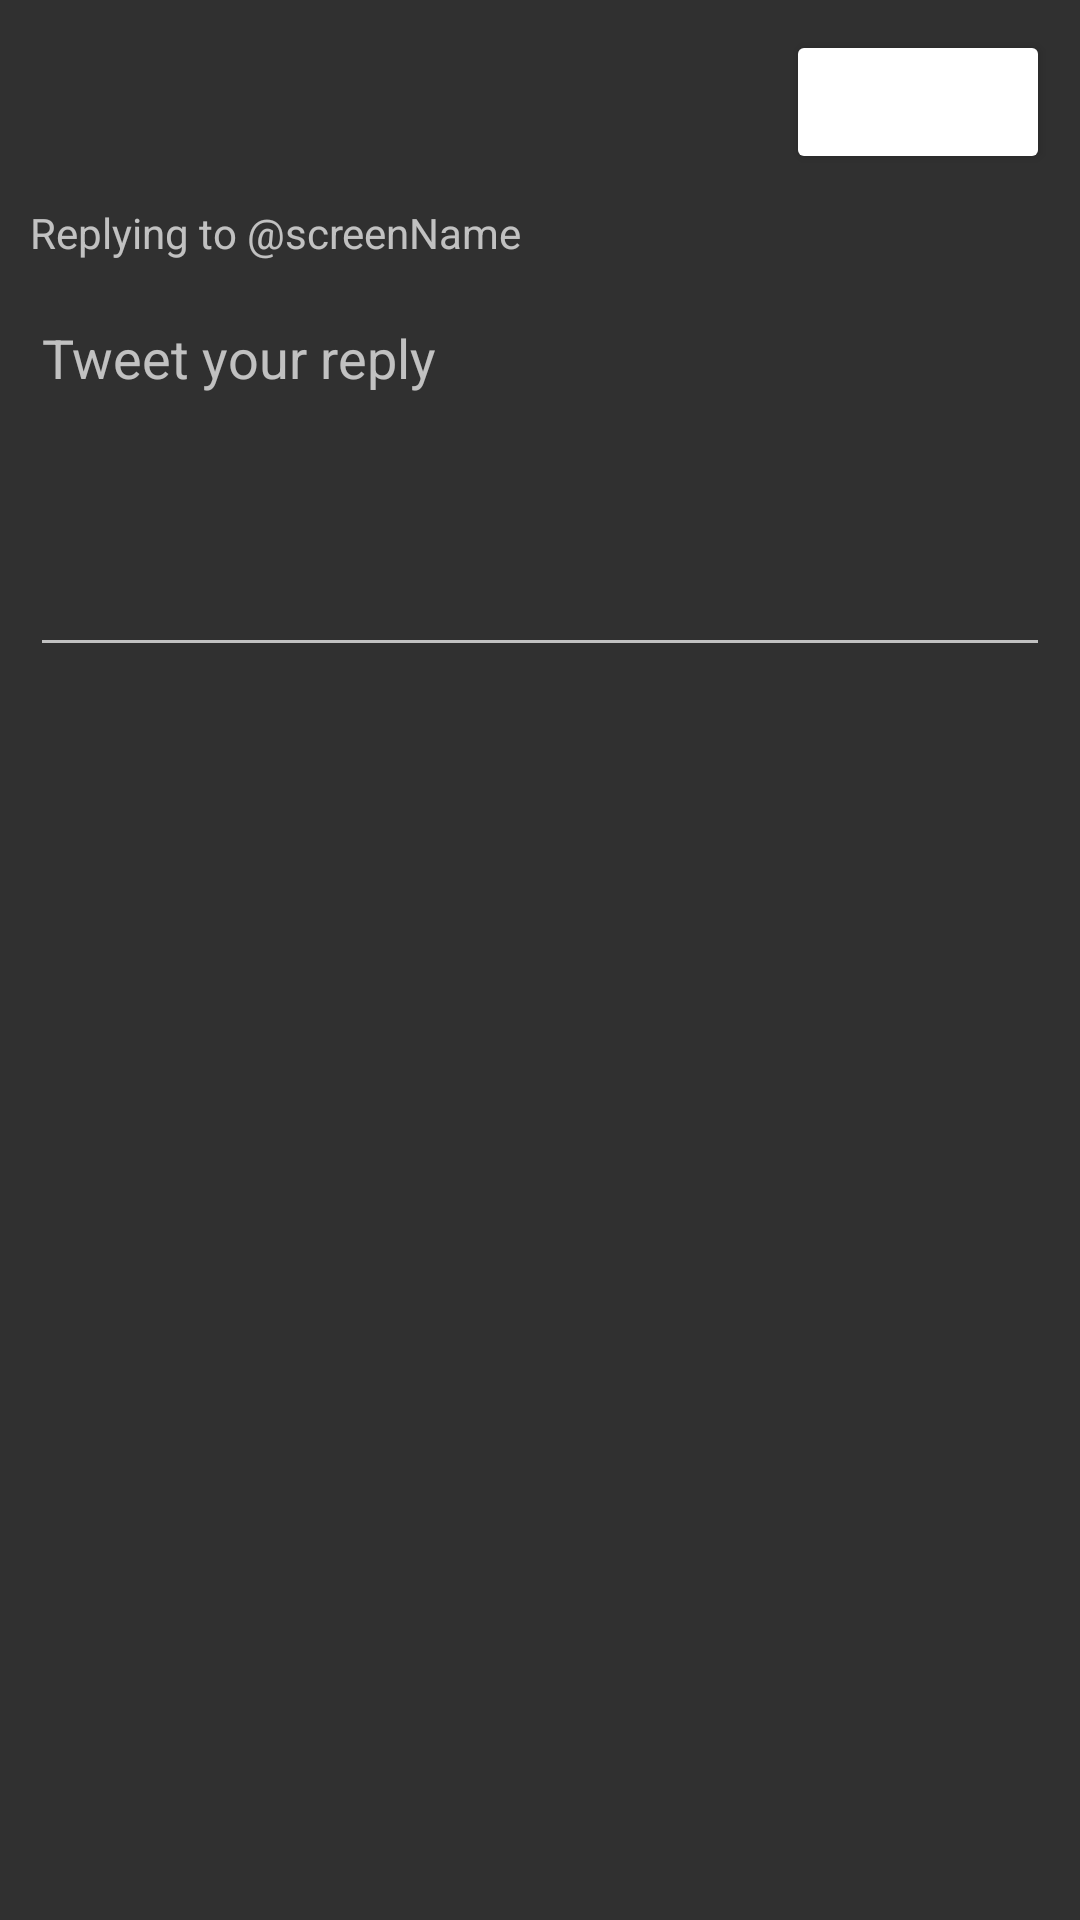

Android layout source for this screen:
<!-- AndroidManifest.xml: application theme AppTheme -->
<!-- res/layout/fragment_tweet_reply.xml -->
<?xml version="1.0" encoding="utf-8"?>
<androidx.constraintlayout.widget.ConstraintLayout xmlns:android="http://schemas.android.com/apk/res/android"
    xmlns:app="http://schemas.android.com/apk/res-auto"
    xmlns:tools="http://schemas.android.com/tools"
    android:layout_width="match_parent"
    android:layout_height="match_parent"
    tools:context=".activities.TweetReply">

    <EditText
        android:id="@+id/etTweetReply"
        android:layout_width="0dp"
        android:layout_height="wrap_content"
        android:layout_margin="10dp"
        android:ems="10"
        android:gravity="start|top"
        android:hint="Tweet your reply"
        android:imeOptions="actionDone"
        android:inputType="textMultiLine"
        android:minLines="5"
        app:layout_constraintEnd_toEndOf="parent"
        app:layout_constraintStart_toStartOf="parent"
        app:layout_constraintTop_toBottomOf="@+id/tvTweetReply" />

    <TextView
        android:id="@+id/tvTweetReply"
        android:layout_width="wrap_content"
        android:layout_height="wrap_content"
        android:layout_margin="10dp"
        app:layout_constraintStart_toStartOf="parent"
        app:layout_constraintTop_toBottomOf="@+id/btnPostReply"
        android:text="Replying to @screenName" />

    <Button
        android:id="@+id/btnPostReply"
        android:layout_width="wrap_content"
        android:layout_height="wrap_content"
        android:layout_margin="10dp"
        android:text="Reply"
        android:backgroundTint="@color/twitter_blue"
        app:layout_constraintEnd_toEndOf="parent"
        app:layout_constraintTop_toTopOf="parent" />
</androidx.constraintlayout.widget.ConstraintLayout>
<!-- resources referenced by this layout -->
<resources>
  <style name="AppTheme" parent="Theme.AppCompat.NoActionBar">
          
          <item name="android:statusBarColor">@android:color/transparent</item>
          <item name="android:navigationBarColor">@android:color/transparent</item>
          <item name="android:windowTranslucentStatus">true</item>
          <item name="android:windowTranslucentNavigation">true</item>
          <item name="android:windowDrawsSystemBarBackgrounds">true</item>
      </style>
</resources>
